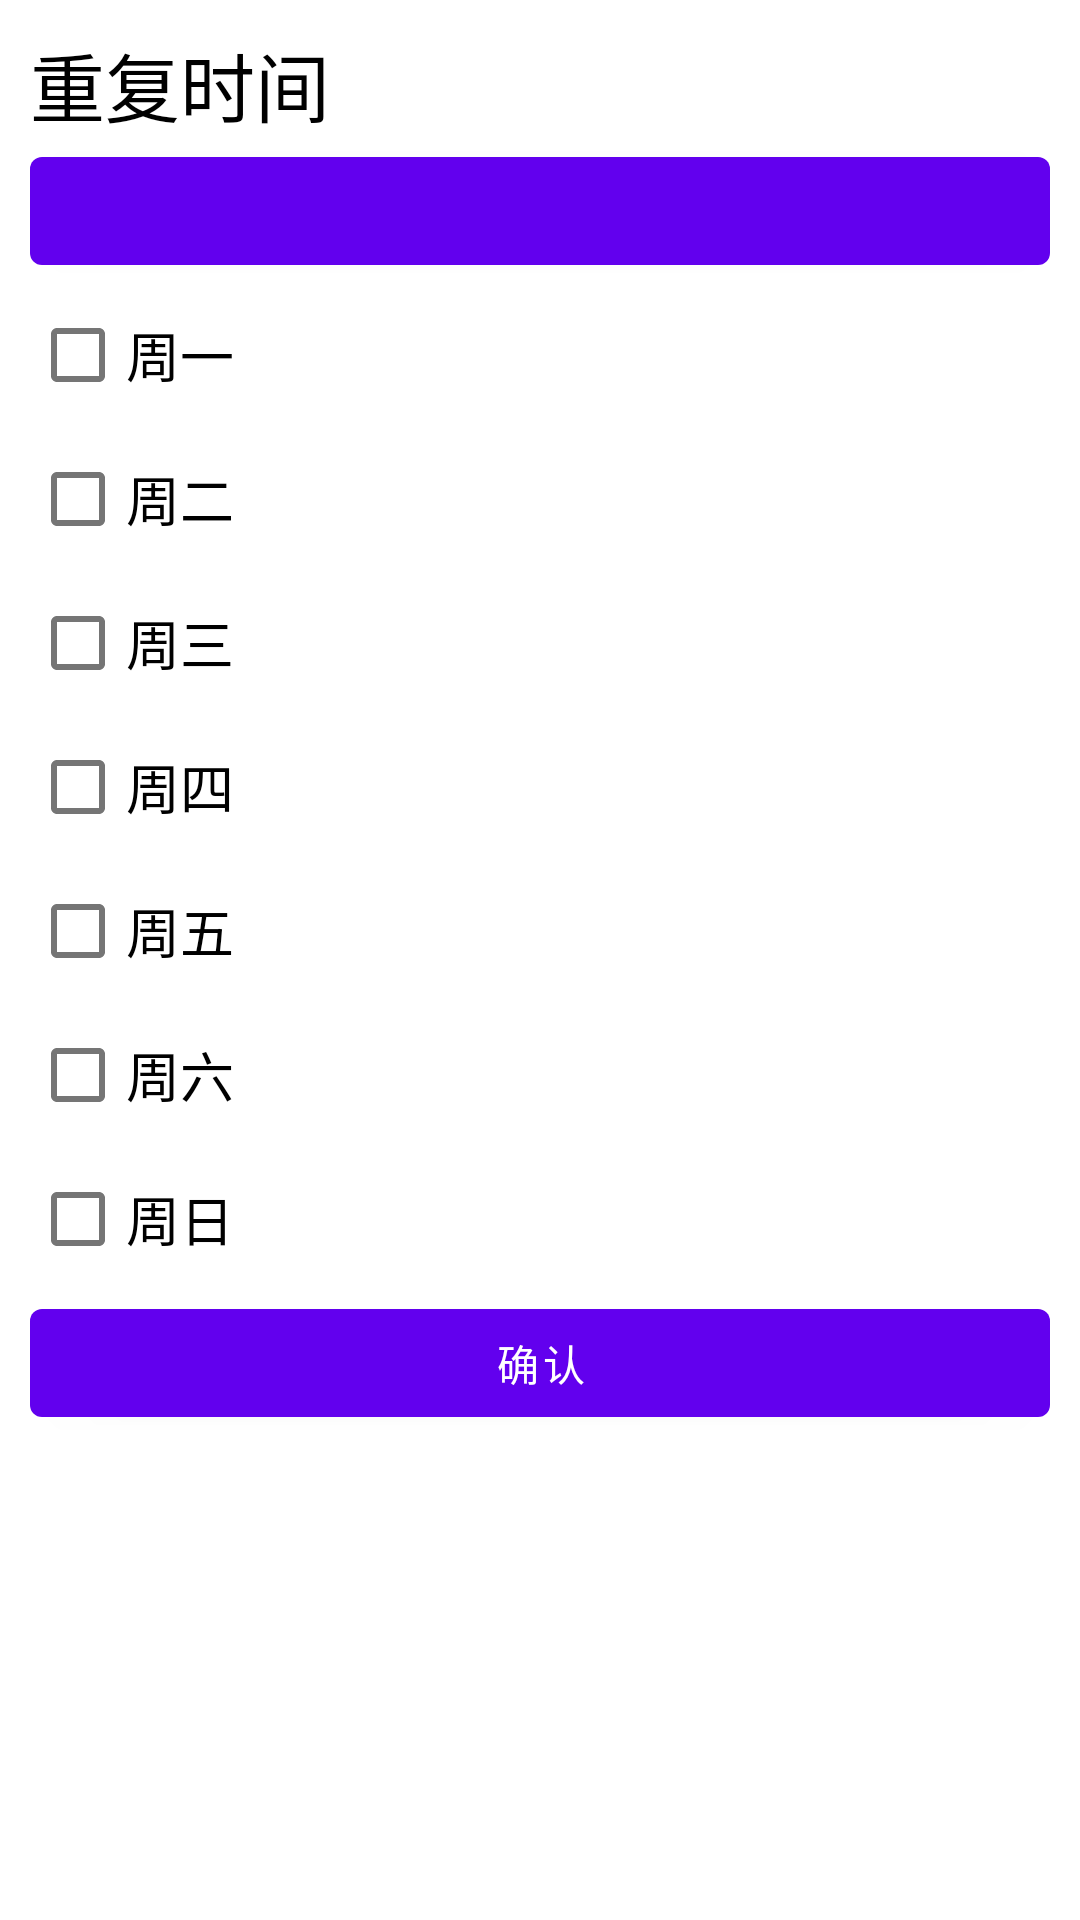

Android layout source for this screen:
<!-- AndroidManifest.xml: application theme Theme.TimeManager -->
<!-- res/layout/dialog_mode2.xml -->
<?xml version="1.0" encoding="utf-8"?>
<androidx.constraintlayout.widget.ConstraintLayout xmlns:android="http://schemas.android.com/apk/res/android"
    xmlns:app="http://schemas.android.com/apk/res-auto"
    android:layout_width="match_parent"
    android:layout_height="match_parent"
    android:padding="10dp">
    <TextView
        android:layout_width="wrap_content"
        android:layout_height="wrap_content"
        android:text="@string/repeat_time"
        android:textColor="@color/black"
        android:textSize="25sp"
        android:id="@+id/title"
        app:layout_constraintTop_toTopOf="parent"
        app:layout_constraintLeft_toLeftOf="parent"/>
    <Button
        android:layout_width="match_parent"
        android:layout_height="wrap_content"
        android:id="@+id/btn_time"
        app:layout_constraintTop_toBottomOf="@id/title"/>

        <GridLayout
            android:layout_width="match_parent"
            android:layout_height="wrap_content"
            android:columnCount="1"
            android:id="@+id/box"
            app:layout_constraintTop_toBottomOf="@id/btn_time"
            android:orientation="horizontal">
            <CheckBox
                android:layout_width="wrap_content"
                android:layout_height="wrap_content"
                android:id="@+id/w1"
                android:text="周一"
                android:textSize="18sp"
                />
            <CheckBox
                android:layout_width="wrap_content"
                android:layout_height="wrap_content"
                android:id="@+id/w2"
                android:text="周二"
                android:textSize="18sp"
                app:layout_constraintTop_toBottomOf="@id/w1"/>
            <CheckBox
                android:layout_width="wrap_content"
                android:layout_height="wrap_content"
                android:id="@+id/w3"
                android:text="周三"
                android:textSize="18sp"
                app:layout_constraintTop_toBottomOf="@id/w2"/>
            <CheckBox
                android:layout_width="wrap_content"
                android:layout_height="wrap_content"
                android:id="@+id/w4"
                android:text="周四"
                android:textSize="18sp"
                app:layout_constraintTop_toBottomOf="@id/w3"/>
            <CheckBox
                android:layout_width="wrap_content"
                android:layout_height="wrap_content"
                android:id="@+id/w5"
                android:text="周五"
                android:textSize="18sp"
                app:layout_constraintTop_toBottomOf="@id/w4"/>
            <CheckBox
                android:layout_width="wrap_content"
                android:layout_height="wrap_content"
                android:id="@+id/w6"
                android:text="周六"
                android:textSize="18sp"
                app:layout_constraintTop_toBottomOf="@id/w5"/>
            <CheckBox
                android:layout_width="wrap_content"
                android:layout_height="wrap_content"
                android:id="@+id/w7"
                android:text="周日"
                android:textSize="18sp"
                app:layout_constraintTop_toBottomOf="@id/w6"/>
        </GridLayout>




    <Button
        android:layout_width="match_parent"
        android:layout_height="wrap_content"
        android:text="@string/confirm"
        android:id="@+id/confirm_button"
        app:layout_constraintTop_toBottomOf="@id/box"/>


</androidx.constraintlayout.widget.ConstraintLayout>
<!-- resources referenced by this layout -->
<resources>
  <color name="black">#FF000000</color>
  <string name="confirm">确认</string>
  <string name="repeat_time">重复时间</string>
  <style name="Theme.TimeManager" parent="Theme.MaterialComponents.DayNight.DarkActionBar">
          
          <item name="colorPrimary">@color/purple_500</item>
          <item name="colorPrimaryVariant">@color/purple_700</item>
          <item name="colorOnPrimary">@color/white</item>
          
          <item name="colorSecondary">@color/teal_200</item>
          <item name="colorSecondaryVariant">@color/teal_700</item>
          <item name="colorOnSecondary">@color/black</item>
          
          <item name="android:statusBarColor">?attr/colorPrimaryVariant</item>
          
  
      </style>
  <color name="purple_500">#FF6200EE</color>
  <color name="purple_700">#FF3700B3</color>
  <color name="white">#FFFFFFFF</color>
  <color name="teal_200">#FF03DAC5</color>
  <color name="teal_700">#FF018786</color>
</resources>
